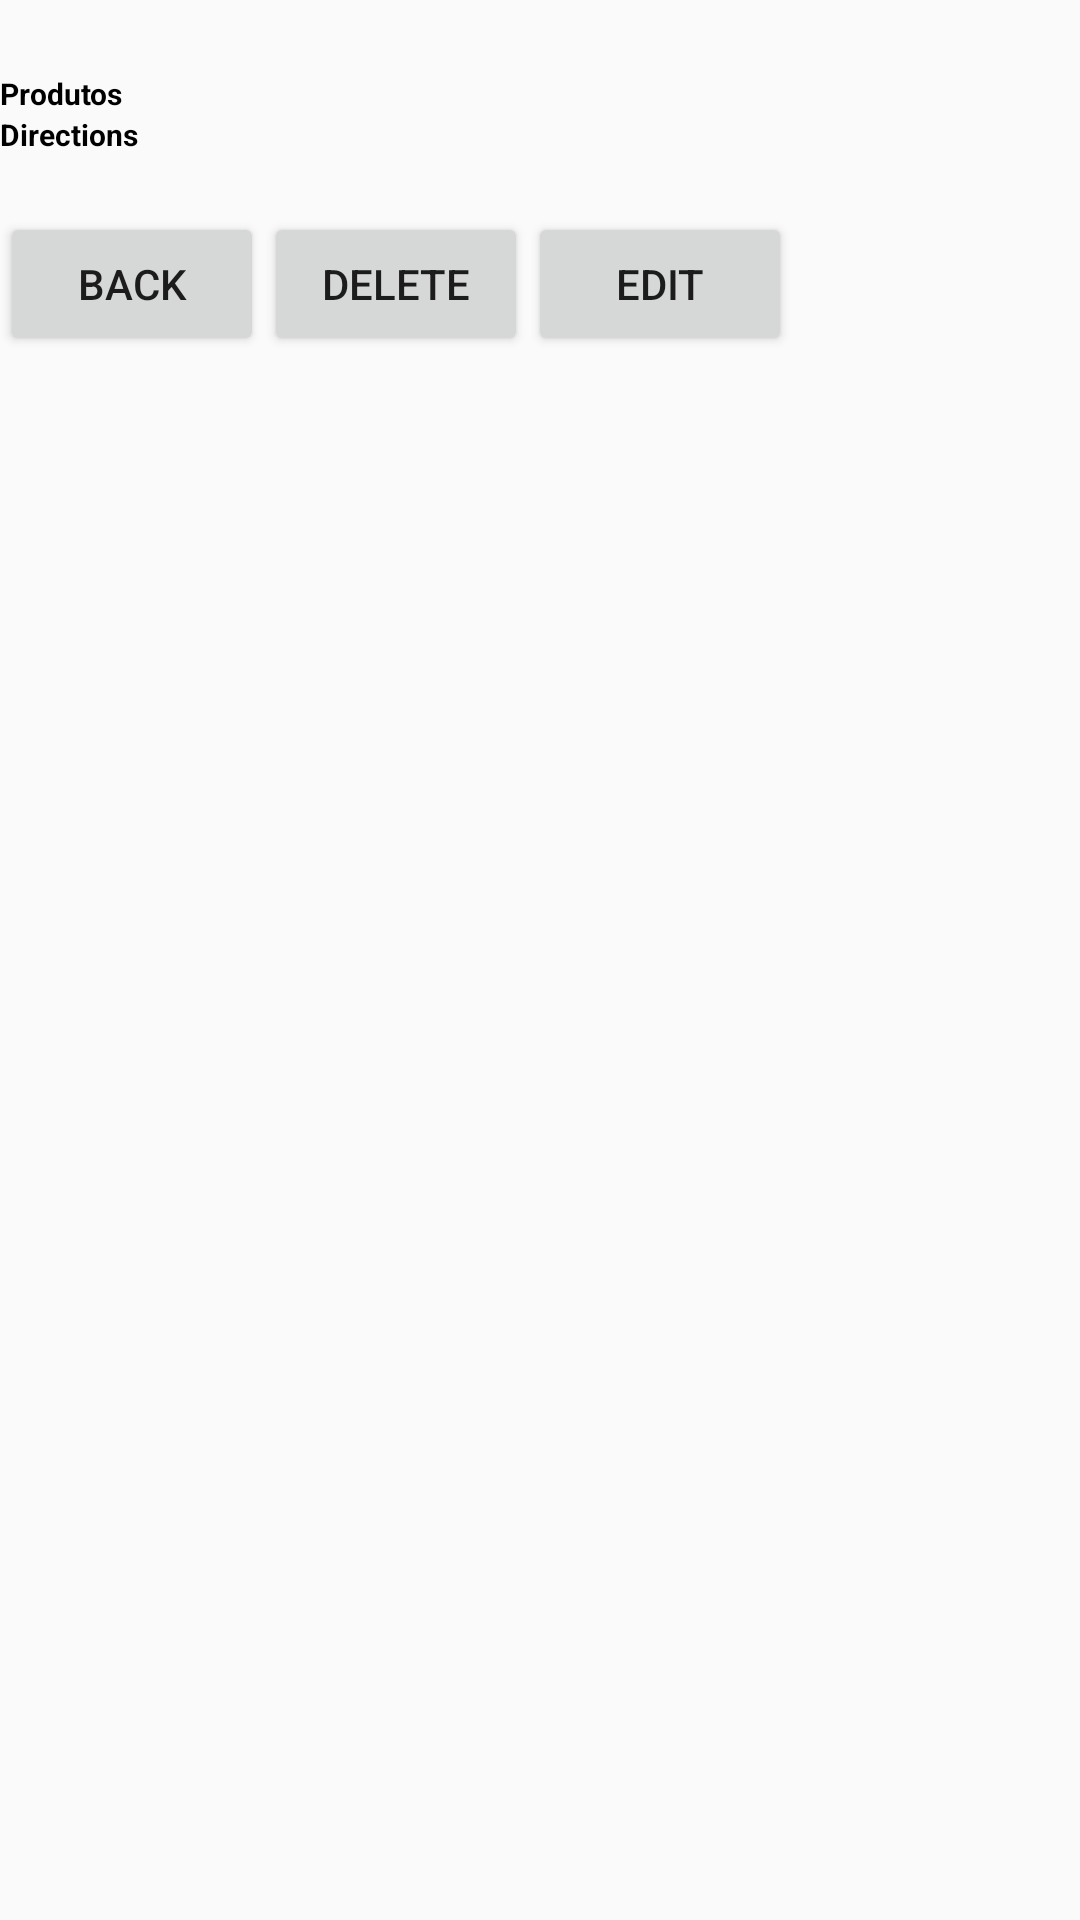

Layout XML and referenced resources for this Android screen:
<!-- AndroidManifest.xml: application theme AppTheme -->
<!-- res/layout/activity_lista_view.xml -->
<?xml version="1.0" encoding="utf-8"?>
<android.support.design.widget.CoordinatorLayout xmlns:android="http://schemas.android.com/apk/res/android"
    xmlns:app="http://schemas.android.com/apk/res-auto"
    xmlns:tools="http://schemas.android.com/tools"
    android:layout_width="match_parent"
    android:layout_height="match_parent"
    tools:context=".ui.ListaViewActivity">

    <ScrollView
        android:layout_width="match_parent"
        android:layout_height="match_parent">

        <LinearLayout
            android:layout_width="match_parent"
            android:layout_height="match_parent"
            android:orientation="vertical">

            <TextView
                android:id="@+id/tvReceitaNome"
                android:layout_width="match_parent"
                android:layout_height="wrap_content"
                android:textColor="@color/textColor"
                android:textSize="18sp"
                tools:text="Modelo" />

            <TextView
                android:layout_width="match_parent"
                android:layout_height="wrap_content"
                android:text="Produtos"
                android:textColor="@color/textColor"
                android:textSize="10sp"
                android:textStyle="bold"
                tools:text="@string/prompt_ingredients" />

            <android.support.v7.widget.RecyclerView
                android:id="@+id/rvIngredientes"
                android:layout_width="match_parent"
                android:layout_height="wrap_content"/>

            <TextView
                android:layout_width="match_parent"
                android:layout_height="wrap_content"
                android:text="@string/prompt_directions"
                android:textColor="@color/textColor"
                android:textSize="10sp"
                android:textStyle="bold"
                tools:text="Comentario" />

            <TextView
                android:id="@+id/tvListaComentario"
                android:layout_width="match_parent"
                android:layout_height="wrap_content"
                android:textColor="@color/textColor"
                android:textSize="14sp"
                android:inputType="textMultiLine"
                tools:text="comentario" />


            <LinearLayout
                android:layout_width="match_parent"
                android:layout_height="wrap_content"
                android:orientation="horizontal">

                <Button
                    android:id="@+id/btVoltar"
                    android:layout_width="wrap_content"
                    android:layout_height="wrap_content"
                    android:text="@string/action_back" />
                <Button
                    android:id="@+id/btExcluir"
                    android:layout_width="wrap_content"
                    android:layout_height="wrap_content"
                    android:text="@string/action_delete" />
                <Button
                    android:id="@+id/btEditar"
                    android:layout_width="wrap_content"
                    android:layout_height="wrap_content"
                    android:text="@string/action_edit" />

            </LinearLayout>
        </LinearLayout>
    </ScrollView>



</android.support.design.widget.CoordinatorLayout>
<!-- resources referenced by this layout -->
<resources>
  <color name="textColor">#000000</color>
  <string name="action_back">Back</string>
  <string name="action_delete">Delete</string>
  <string name="action_edit">Edit</string>
  <string name="prompt_directions">Directions</string>
  <string name="prompt_ingredients">Ingredients</string>
  <style name="AppTheme" parent="Theme.AppCompat.Light.DarkActionBar">
          
          <item name="colorPrimary">@color/colorPrimary</item>
          <item name="colorPrimaryDark">@color/colorPrimaryDark</item>
          <item name="colorAccent">@color/colorAccent</item>
      </style>
  <color name="colorPrimary"> #191970</color>
  <color name="colorPrimaryDark">#696969</color>
  <color name="colorAccent">#708090</color>
</resources>
